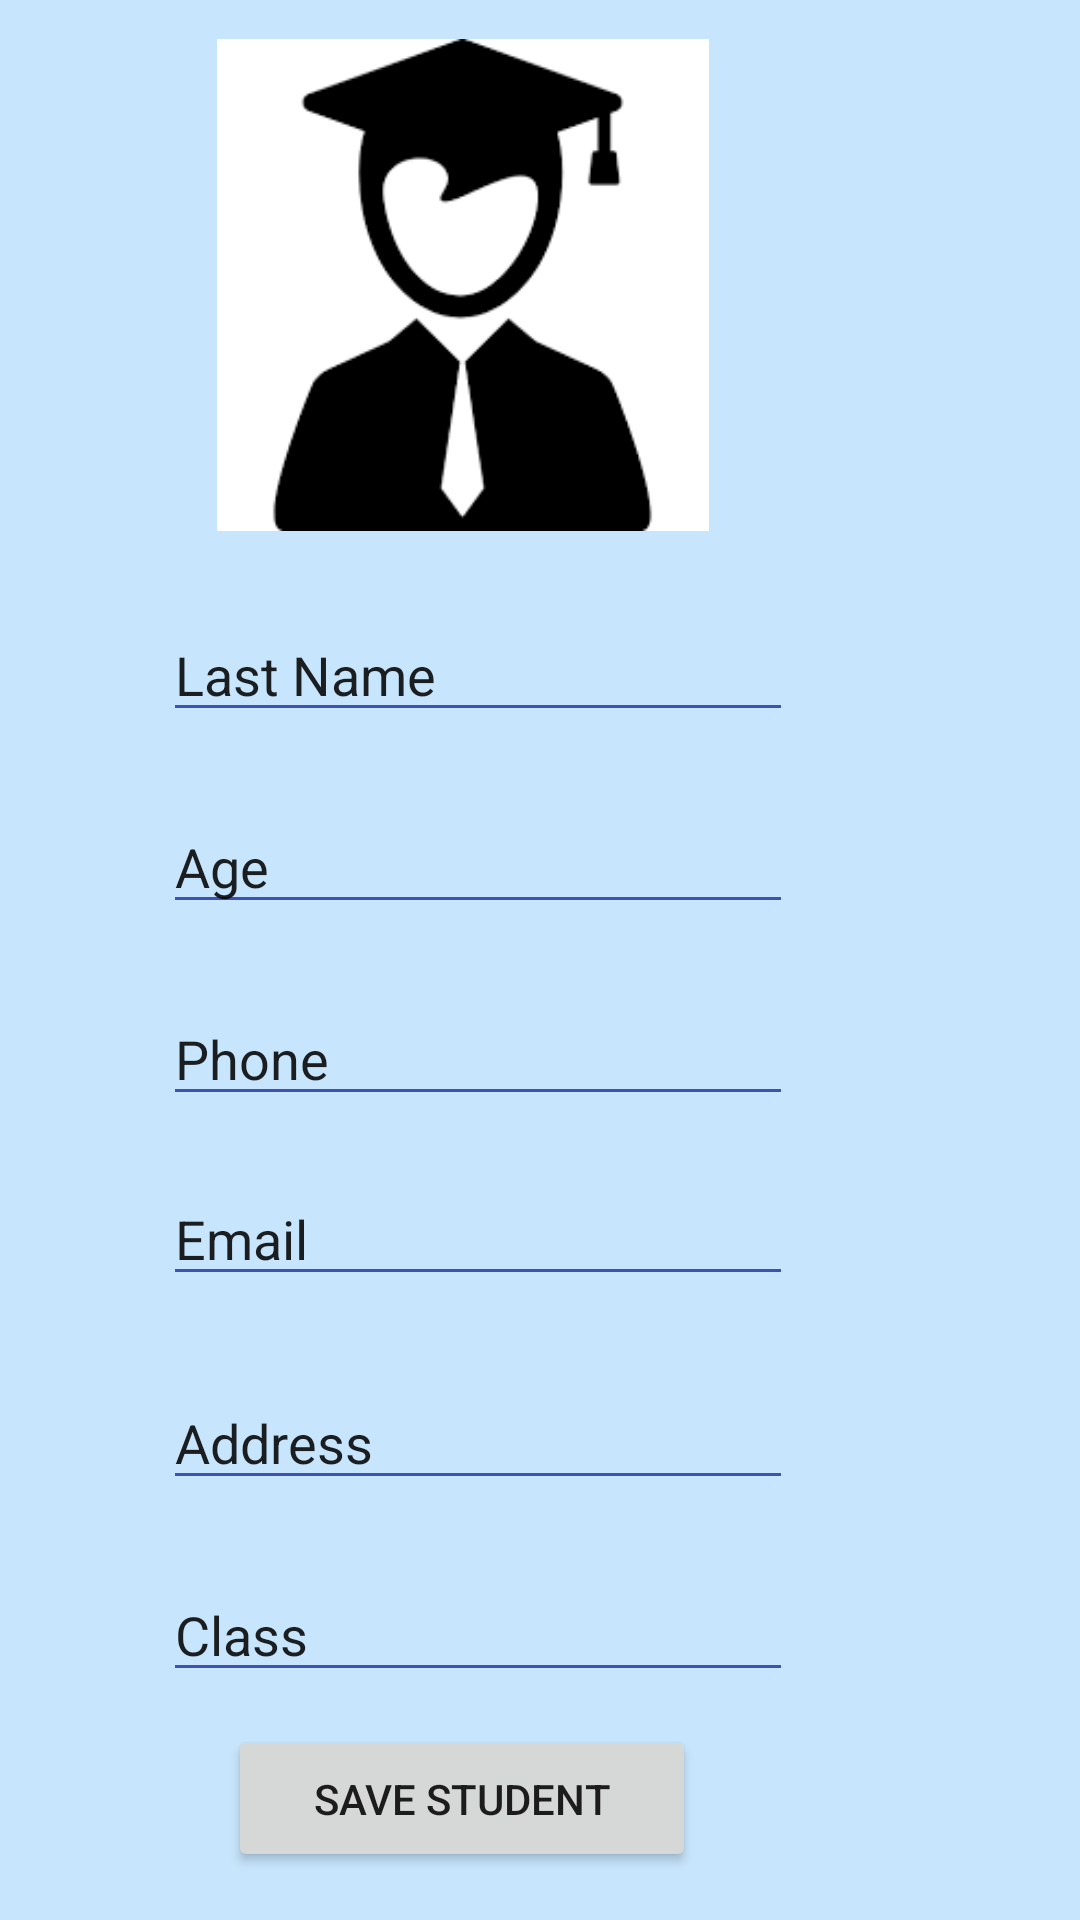

This screen was rendered from an Android layout file. Write that file and the resources it references.
<!-- AndroidManifest.xml: application theme Theme.MyApplication -->
<!-- res/layout/activity_add_student.xml -->
<?xml version="1.0" encoding="utf-8"?>
<androidx.constraintlayout.widget.ConstraintLayout xmlns:android="http://schemas.android.com/apk/res/android"
    xmlns:app="http://schemas.android.com/apk/res-auto"
    xmlns:tools="http://schemas.android.com/tools"
    android:layout_width="match_parent"
    android:layout_height="match_parent"
    android:background="#402196F3"
    tools:context=".AddStudentActivity">

    <EditText
        android:id="@+id/editText_student_name"
        android:layout_width="wrap_content"
        android:layout_height="wrap_content"
        android:layout_marginTop="32dp"
        android:layout_marginBottom="65dp"
        android:backgroundTint="#3F51B5"
        android:ems="10"
        android:inputType="textPersonName"
        android:text="Name"
        app:layout_constraintBottom_toBottomOf="@+id/editText_student_last_name"
        app:layout_constraintEnd_toEndOf="parent"
        app:layout_constraintHorizontal_bias="0.363"
        app:layout_constraintStart_toStartOf="parent"
        app:layout_constraintTop_toBottomOf="@+id/imageView_stusent_imag"
        app:layout_constraintVertical_bias="1.0"
        tools:ignore="TouchTargetSizeCheck" />

    <EditText
        android:id="@+id/editText_student_last_name"
        android:layout_width="wrap_content"
        android:layout_height="wrap_content"
        android:layout_marginBottom="64dp"
        android:backgroundTint="#3F51B5"
        android:ems="10"
        android:inputType="textPersonName"
        android:text="Last Name"
        android:textAllCaps="false"
        app:layout_constraintBottom_toBottomOf="@+id/editText_student_age"
        app:layout_constraintEnd_toEndOf="parent"
        app:layout_constraintHorizontal_bias="0.363"
        app:layout_constraintStart_toStartOf="parent"
        tools:ignore="TouchTargetSizeCheck" />

    <EditText
        android:id="@+id/editText_student_age"
        android:layout_width="wrap_content"
        android:layout_height="wrap_content"
        android:layout_marginBottom="64dp"
        android:backgroundTint="#3F51B5"
        android:ems="10"
        android:inputType="textPersonName"
        android:text="Age"
        app:layout_constraintBottom_toBottomOf="@+id/editText_student_phone"
        app:layout_constraintEnd_toEndOf="parent"
        app:layout_constraintHorizontal_bias="0.363"
        app:layout_constraintStart_toStartOf="parent"
        tools:ignore="TouchTargetSizeCheck" />

    <EditText
        android:id="@+id/editText_student_address"
        android:layout_width="wrap_content"
        android:layout_height="wrap_content"
        android:layout_marginBottom="64dp"
        android:backgroundTint="#3F51B5"
        android:ems="10"
        android:inputType="textPersonName"
        android:text="Address"
        app:layout_constraintBottom_toBottomOf="@+id/editText_student_class"
        app:layout_constraintEnd_toEndOf="parent"
        app:layout_constraintHorizontal_bias="0.363"
        app:layout_constraintStart_toStartOf="parent"
        tools:ignore="TouchTargetSizeCheck" />

    <EditText
        android:id="@+id/editText_student_phone"
        android:layout_width="wrap_content"
        android:layout_height="wrap_content"
        android:layout_marginBottom="60dp"
        android:backgroundTint="#3F51B5"
        android:ems="10"
        android:inputType="phone"
        android:text="Phone"
        app:layout_constraintBottom_toBottomOf="@+id/editText_student_email"
        app:layout_constraintEnd_toEndOf="parent"
        app:layout_constraintHorizontal_bias="0.363"
        app:layout_constraintStart_toStartOf="parent"
        tools:ignore="TouchTargetSizeCheck" />

    <EditText
        android:id="@+id/editText_student_email"
        android:layout_width="wrap_content"
        android:layout_height="wrap_content"
        android:layout_marginBottom="68dp"
        android:backgroundTint="#3F51B5"
        android:ems="10"
        android:inputType="textEmailAddress"
        android:text="Email"
        app:layout_constraintBottom_toBottomOf="@+id/editText_student_address"
        app:layout_constraintEnd_toEndOf="parent"
        app:layout_constraintHorizontal_bias="0.363"
        app:layout_constraintStart_toStartOf="parent"
        tools:ignore="TouchTargetSizeCheck" />

    <Button
        android:id="@+id/button"
        android:layout_width="156dp"
        android:layout_height="49dp"
        android:layout_marginBottom="16dp"
        android:onClick="click_student_save_student"
        android:text="SAVE STUDENT"
        app:layout_constraintBottom_toBottomOf="parent"
        app:layout_constraintEnd_toEndOf="parent"
        app:layout_constraintHorizontal_bias="0.372"
        app:layout_constraintStart_toStartOf="parent" />

    <ImageView
        android:id="@+id/imageView_stusent_imag"
        android:layout_width="185dp"
        android:layout_height="164dp"
        android:layout_marginBottom="84dp"
        app:layout_constraintBottom_toBottomOf="parent"
        app:layout_constraintEnd_toEndOf="parent"
        app:layout_constraintHorizontal_bias="0.353"
        app:layout_constraintStart_toStartOf="parent"
        app:layout_constraintTop_toTopOf="parent"
        app:layout_constraintVertical_bias="0.033"
        app:srcCompat="@drawable/student" />

    <EditText
        android:id="@+id/editText_student_class"
        android:layout_width="wrap_content"
        android:layout_height="wrap_content"
        android:layout_marginBottom="60dp"
        android:backgroundTint="#3F51B5"
        android:ems="10"
        android:inputType="textPersonName"
        android:onClick="click_student_class"
        android:text="Class"
        app:layout_constraintBottom_toBottomOf="@+id/button"
        app:layout_constraintEnd_toEndOf="parent"
        app:layout_constraintHorizontal_bias="0.363"
        app:layout_constraintStart_toStartOf="parent"
        tools:ignore="TouchTargetSizeCheck" />

</androidx.constraintlayout.widget.ConstraintLayout>
<!-- resources referenced by this layout -->
<resources>
  <!-- drawable student: png bitmap (drawable-v24, 2992 bytes) -->
  <style name="Theme.MyApplication" parent="Theme.MaterialComponents.DayNight.NoActionBar">
          
          <item name="colorPrimary">@color/purple_500</item>
          <item name="colorPrimaryVariant">@color/purple_700</item>
          <item name="colorOnPrimary">@color/white</item>
          
          <item name="colorSecondary">@color/teal_200</item>
          <item name="colorSecondaryVariant">@color/teal_700</item>
          <item name="colorOnSecondary">@color/black</item>
          
          <item name="android:statusBarColor">?attr/colorPrimaryVariant</item>
          
      </style>
  <color name="purple_500">#FF6200EE</color>
  <color name="purple_700">#FF3700B3</color>
  <color name="white">#FFFFFFFF</color>
  <color name="teal_200">#FF03DAC5</color>
  <color name="teal_700">#FF018786</color>
  <color name="black">#FF000000</color>
</resources>
